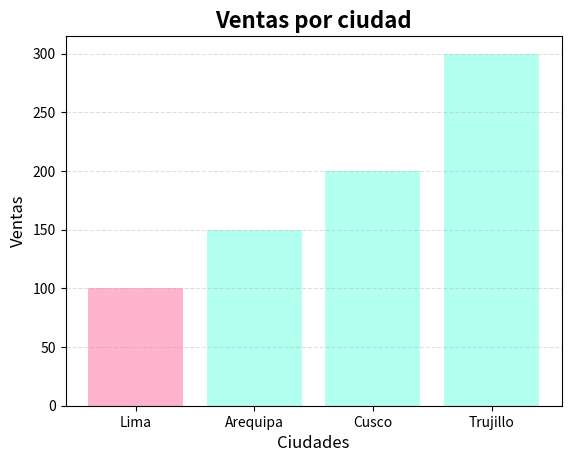

Write Python code to recreate this figure.
import matplotlib.pyplot as plt

ciudades = ["Lima", "Arequipa", "Cusco", "Trujillo"]
ventas = [100, 150, 200, 300]

colores = []
for venta in ventas:
    if venta >= 150:
        colores.append("#b3fff0")
    elif venta >= 200:
        colores.append("#66ccff")
    else:
        colores.append("#ffb3cc")

plt.bar(ciudades, ventas, color=colores)

plt.title("Ventas por ciudad", fontsize=16, fontweight="bold")
plt.xlabel("Ciudades", fontsize=12)
plt.ylabel("Ventas", fontsize=12)

plt.grid(axis="y", linestyle="--", alpha=0.4)

plt.show()
